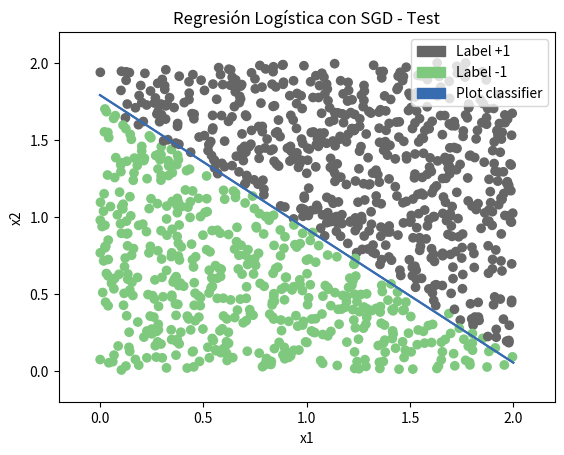

Reproduce this figure in Python.
#!/usr/bin/env python3
# -*- coding: utf-8 -*-
"""
Trabajo 2 - Ejercicio 2
[redacted]
"""
import random
import numpy as np
import matplotlib.pyplot as plt
import matplotlib.patches as mpatches


# Colores y leyendas para las gráficas
# Los colores estarán definidos por un colormap aleatorio de la siguiente lista
cmaps = ['Pastel2', 'Paired', 'Accent','Dark2', 'Set1',
         'Set2', 'Set3', 'tab10', 'tab20', 'tab20b', 'tab20c']
palette = plt.cm.get_cmap(random.choice(cmaps))

pos_label = 1.0
neg_label = -1.0
frontier = 0.6

pos_label_patch = mpatches.Patch(color=palette(pos_label), label='Label +1')
neg_label_patch = mpatches.Patch(color=palette(neg_label), label='Label -1')
frontier_patch = mpatches.Patch(color=palette(frontier), label='Plot classifier')


# Funciones para simular los datos del Ej1
def simula_unif(N, dim, rango):
    return np.random.uniform(rango[0], rango[1], (N, dim))

def simula_recta(intervalo):
    points = np.random.uniform(intervalo[0], intervalo[1], size=(2, 2))
    x1 = points[0, 0]
    x2 = points[1, 0]
    y1 = points[0, 1]
    y2 = points[1, 1]
    # y = a*x + b
    a = (y2-y1)/(x2-x1)  # Calculo de la pendiente.
    b = y1 - a*x1        # Calculo del termino independiente.

    return a, b


def recta(x, y, m, n):
    return (y - m*x - n)


def linear(w, x1):
    return (-w[0] - w[1] * x1)/w[2]


def calculate_labels(f, incognitas):
    labels = np.sign(f(*incognitas))
    return np.where(labels == 0, 1, labels)


def introduce_noise(y, proportion=0.1):
    pos_index = np.where(y == 1)
    neg_index = np.where(y == -1)

    index = np.concatenate((
            np.random.choice(pos_index[0], int(len(pos_index[0]) * proportion), replace=False),
            np.random.choice(neg_index[0], int(len(neg_index[0]) * proportion), replace=False)))

    y[index] = -y[index]


# EJERCICIO 2.a): ALGORITMO PERCEPTRON
def signo(x):
    if x >= 0:
        return 1
    return -1


# @brief Perceptron Learning Algorithm. Usado para clasificación
# @param data Características de la muestra de entrenamiento
# @param labels Etiquetas de la muestra de entrenamiento
# @param max_iter Iteraciones máximas
# @param w_ini Punto inicial
def ajusta_PLA(data, labels, max_iter, w_ini):

    iterations = 0
    altered = True

    # Hasta que pase una época sin ningún cambio
    while altered:
        iterations += 1
        altered = False
        
        # Permutamos los datos
        index = np.random.permutation(len(labels))
        data_rng = data[index]
        labels_rng = labels[index]

        # Recorremos todos los datos actualizando los pesos w por cada uno que
        # no esté correctamente clasificado
        for x, y in zip(data_rng, labels_rng):
            if signo(np.dot(w_ini, x)) != y:
                w_ini += y * x
                altered = True

        if iterations == max_iter:
            break

    return w_ini, iterations


# Generamos los datos del ejercicio 1.2.a
x = simula_unif(100, 2, [-50, 50])
m, n = simula_recta([-50, 50])
y = calculate_labels(recta, [x[:, 0], x[:, 1], m, n])

x = np.c_[np.ones(x.shape[0]), x]
print('PLA sin ruido en los datos')

# Ajustamos el modelo con PLA y vemos las iteraciones hasta converger
# 2.a.1.a) Punto inicial vector 0
w, iterations = ajusta_PLA(x, y, 500, np.zeros((x.shape[1])))

print('Con w_inicial = [0, 0, 0]')
print('Iteraciones necesarias para converger: {}'.format(iterations))

plt.title('PLA')
plt.scatter(x[:, 1], x[:, 2], c=y, cmap=palette)
plt.plot([-55, 55], [linear(w, -55), linear(w, 55)], color=palette(frontier))
plt.axis([-55, 55, -55, 55])
plt.legend(handles=[pos_label_patch, neg_label_patch, frontier_patch])
plt.xlabel('x1')
plt.ylabel('x2')
plt.show()

# 2.a.1.b) Puntos iniciales valores aleatorios entre 0 y 1
iterations_list = []

for i in range(0, 10):
    __, iterations = ajusta_PLA(x, y, 500, np.random.random_sample(x.shape[1]))
    iterations_list.append(iterations)

print('\nCon w_inicial con valores aleatorios entre 0 y 1')
print('Valor medio de iteraciones necesario para converger: {}'
      .format(np.mean(np.asarray(iterations_list))))

input("\n--- Pulsar tecla para continuar ---\n")

# Repetimos el experimento pero con ruido, con los datos del ejercicio 1.2.b
introduce_noise(y)
print('PLA con ruido en los datos')

# 2.a.2.a) Punto inicial vector 0
w, iterations = ajusta_PLA(x, y, 500, np.zeros((x.shape[1])))
print('Con w_inicial = [0, 0, 0]')
print('Iteraciones: {}'.format(iterations))

plt.title('PLA con ruido')
plt.scatter(x[:, 1], x[:, 2], c=y, cmap=palette)
plt.plot([-55, 55], [linear(w, -55), linear(w, 55)], color=palette(frontier))
plt.axis([-55, 55, -55, 55])
plt.legend(handles=[pos_label_patch, neg_label_patch, frontier_patch])
plt.xlabel('x1')
plt.ylabel('x2')
plt.show()

# 2.a.2.b) Puntos iniciales valores aleatorios entre 0 y 1
iterations_list = []
for i in range(0, 10):
    __, iterations = ajusta_PLA(x, y, 500, np.random.random_sample(x.shape[1]))
    iterations_list.append(iterations)

print('\nCon w_inicial con valores aleatorios entre 0 y 1')
print('Valor medio de iteraciones: {}'
      .format(np.mean(np.asarray(iterations))))

input("\n--- Pulsar tecla para continuar ---\n")

###############################################################################
###############################################################################
###############################################################################


# EJERCICIO 2.b): REGRESIÓN LOGÍSTICA CON STOCHASTIC GRADIENT DESCENT
# 2.b.1 Implementación de la regresión logística con SGD

# Calcula la proporción de errores para un problema de clasificación binario
def missclassification(data, labels, w):
    errors = 0.0

    for x, y in zip(data, labels):
        if signo(np.dot(w, x)) != y:
            errors += 1.0

    return errors / len(labels)

# Gradiente para la regresión logística
def logisticGradient(x, y, w):
    gradient = np.zeros((x.shape[1]))

    for sample, label in zip(x, y):
        gradient -= (label * sample) / (1 + np.exp(label * (sample @ w)))

    return (gradient / x.shape[0])

# @brief Regresión logística implementada con SGD
# @param data Característica de la muestra
# @param labels Etiquetas de la muestra
# @param lr Learning rate
# @param m Tamaño de los minibatches
# @param threshold Umbral para la condición de parada
# @param maxiter Iteraciones máximas
def sgdRL(data, labels, lr=0.01, m=1, threshold=0.01, maxiter=1500):
    # Inicializamos w a un vector de 0 y calculamos cuantos minibatches
    w = np.zeros((data.shape[1]))
    n_minibatch = int(len(labels)/m)

    # Barajamos las muestras
    index = np.random.permutation(len(labels))
    rng_data = data[index]
    rng_labels = labels[index]

    # Dividimos las muestras en minibatchs
    minibatch_data = np.array_split(rng_data, n_minibatch)
    minibatch_labels = np.array_split(rng_labels, n_minibatch)

    # Iteramos hasta llegar al límite de iteraciones o pasar del umbral
    # En cada iteración se hace un pase completo a los datos
    for i in range(maxiter):
        index = np.random.permutation(len(minibatch_data))

        # Guardamos el resultado de la época anterior
        last_w = np.copy(w)

        # Actualizamos w para cada minibatch
        for i in index:
            w = w - lr * logisticGradient(minibatch_data[i], minibatch_labels[i], w)

        # Si la norma de la diferencia con la anterior época es menor al umbral
        # paramos el algoritmo
        if (np.linalg.norm(last_w - w) < threshold):
            break

    return w


# Usar la muestra de datos etiquetada para encontrar nuestra solución g y estimar Eout
# usando para ello un número suficientemente grande de nuevas muestras (>999).
# Generamos la muestra de entrenamiento y usamos sgdRL para entrenar el modelo
x = simula_unif(100, 2, [0, 2])
m, n = simula_recta([0, 2])
y = calculate_labels(recta, [x[:, 0], x[:, 1], m, n])

x = np.c_[np.ones(x.shape[0]), x]


w = sgdRL(x, y)

plt.title('Regresión Logística con SGD - Training')
plt.scatter(x[:, 1], x[:, 2], c=y, cmap=palette)
plt.plot([0.0, 2.0], [-w[0] / w[2], (-w[0] - 2.0 * w[1]) / w[2]], color=palette(frontier))
plt.legend(handles=[pos_label_patch, neg_label_patch, frontier_patch])
plt.axis([-0.2, 2.2, -0.2, 2.2])
plt.show()
print('Regresión logística con SGD')
print('Ein: {}'.format(missclassification(x, y, w)))

input("\n--- Pulsar tecla para continuar ---\n")

# Generamos datos para el test y comprobamos el error con el modelo entrenado
x = simula_unif(1000, 2, [0, 2])
y = calculate_labels(recta, [x[:, 0], x[:, 1], m, n])
x = np.c_[np.ones(x.shape[0]), x]

plt.title('Regresión Logística con SGD - Test')
plt.scatter(x[:, 1], x[:, 2], c=y, cmap=palette)
plt.plot([0.0, 2.0], [-w[0] / w[2], (-w[0] - 2.0 * w[1]) / w[2]], color=palette(frontier))
plt.axis([-0.2, 2.2, -0.2, 2.2])
plt.legend(handles=[pos_label_patch, neg_label_patch, frontier_patch])
plt.show()
print('Eout: {}'.format(missclassification(x, y, w)))
